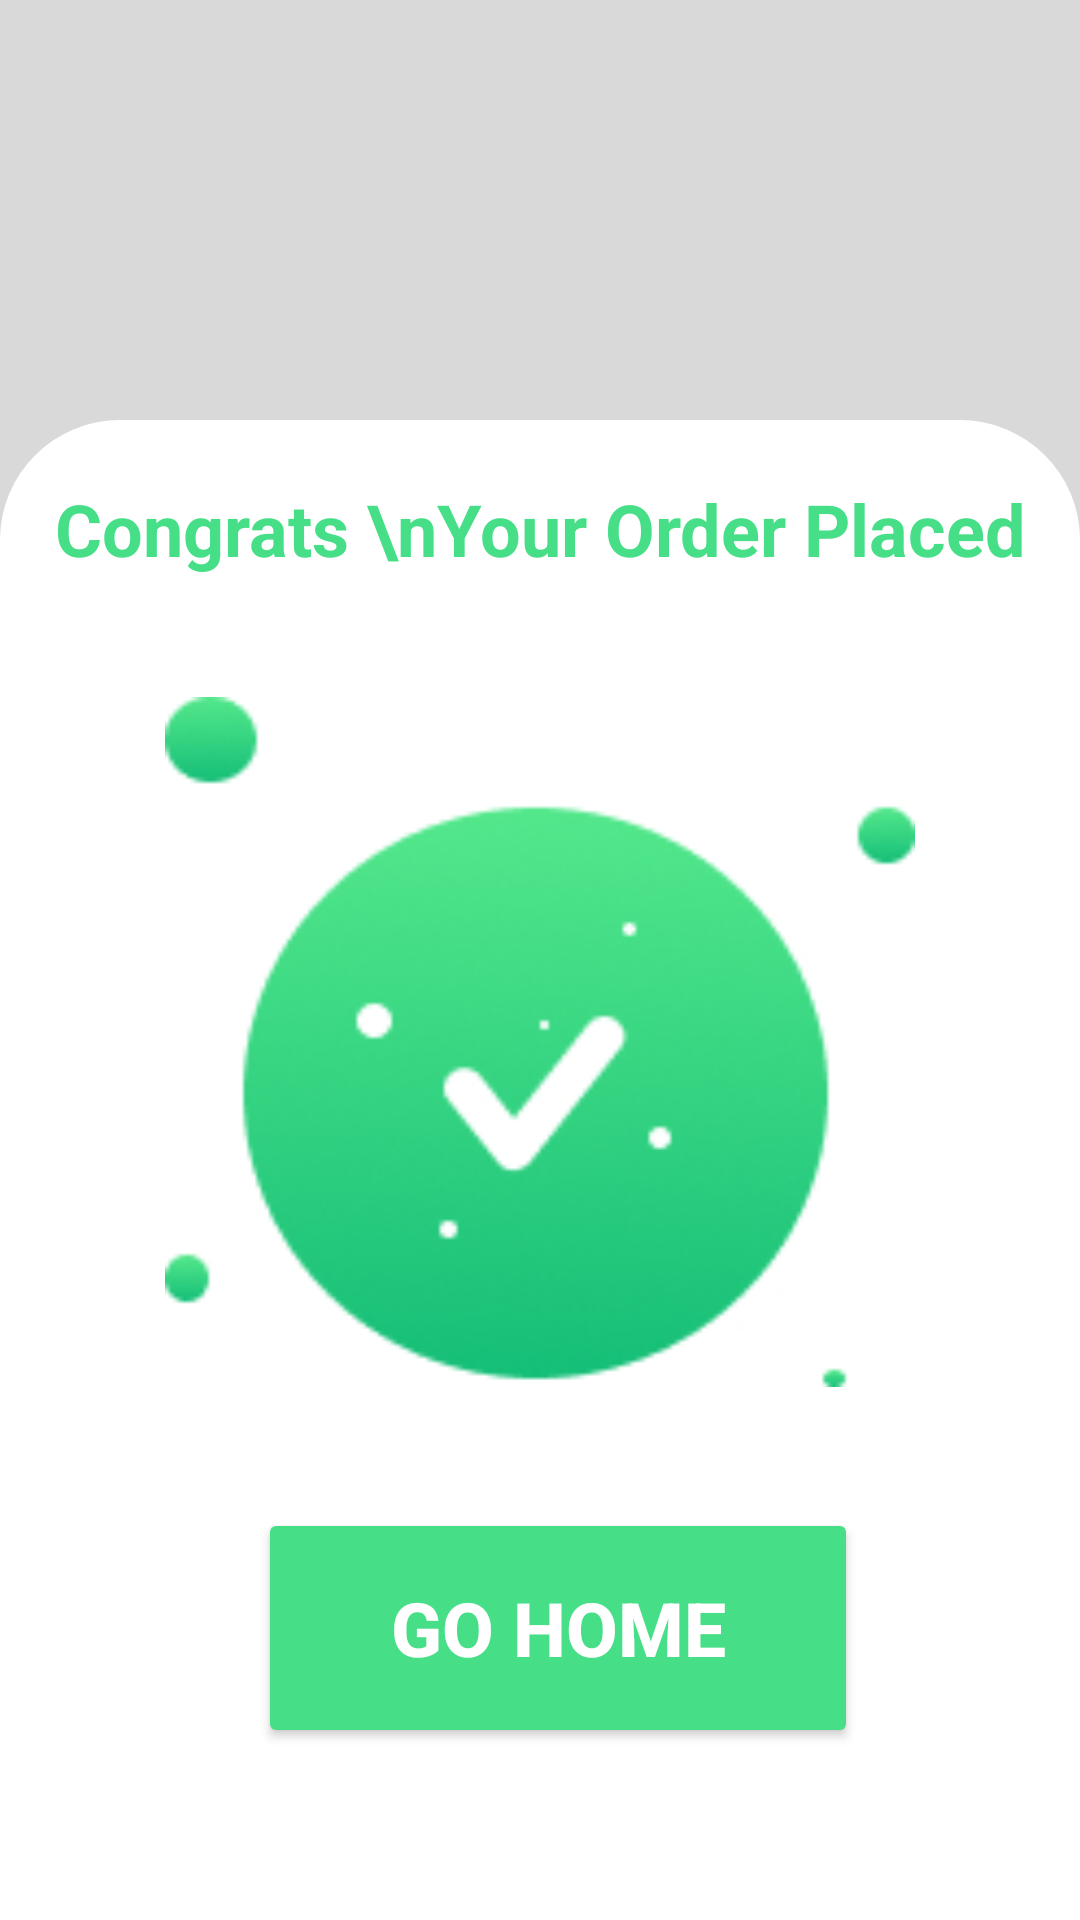

Write the Android layout XML for this screen, with the resource values it uses.
<!-- AndroidManifest.xml: application theme Theme.RestaurantApp -->
<!-- res/layout/fragment_bottom_sheet.xml -->
<?xml version="1.0" encoding="utf-8"?>
<FrameLayout xmlns:android="http://schemas.android.com/apk/res/android"
    xmlns:app="http://schemas.android.com/apk/res-auto"
    xmlns:tools="http://schemas.android.com/tools"
    android:layout_width="match_parent"
    android:layout_height="match_parent"
    android:background="@color/grey"
    tools:context=".ui.fragments.BottomSheet">

    <androidx.constraintlayout.widget.ConstraintLayout
        android:layout_width="match_parent"
        android:layout_height="match_parent">


        <androidx.constraintlayout.widget.ConstraintLayout
            android:layout_width="match_parent"
            android:layout_height="500dp"
            android:background="@drawable/card_bottom_sheet"
            app:layout_constraintBottom_toBottomOf="parent"
            app:layout_constraintEnd_toEndOf="parent"
            app:layout_constraintStart_toStartOf="parent">


            <TextView
                android:id="@+id/textView4"
                android:layout_width="wrap_content"
                android:layout_height="wrap_content"
                android:layout_marginTop="20dp"
                android:gravity="center"
                android:text="Congrats \nYour Order Placed"
                android:textColor="#46df87"
                android:textSize="24sp"
                android:textStyle="bold"
                app:layout_constraintEnd_toEndOf="parent"
                app:layout_constraintStart_toStartOf="parent"
                app:layout_constraintTop_toTopOf="parent" />

            <ImageView
                android:id="@+id/imageView4"
                android:layout_width="250dp"
                android:layout_height="230dp"
                android:layout_margin="40dp"
                app:layout_constraintEnd_toEndOf="parent"
                app:layout_constraintStart_toStartOf="parent"
                app:layout_constraintTop_toBottomOf="@+id/textView4"
                android:background="@drawable/illustration" />

            <Button
                android:id="@+id/GoHomeButton"
                android:layout_width="200dp"
                android:layout_height="80dp"
                android:layout_margin="40dp"
                android:backgroundTint="#46df87"
                android:text="Go Home"
                android:textColor="#ffffff"
                android:textSize="25sp"
                android:textStyle="bold"
                app:layout_constraintBottom_toBottomOf="parent"
                app:layout_constraintEnd_toEndOf="parent"
                app:layout_constraintHorizontal_bias="0.573"
                app:layout_constraintStart_toStartOf="parent"
                app:layout_constraintTop_toBottomOf="@+id/imageView4"
                app:layout_constraintVertical_bias="0.027" />
        </androidx.constraintlayout.widget.ConstraintLayout>


    </androidx.constraintlayout.widget.ConstraintLayout>
</FrameLayout>
<!-- resources referenced by this layout -->
<resources>
  <color name="grey">#D9D9D9</color>
  <!-- drawable card_bottom_sheet (drawable) -->
  <?xml version="1.0" encoding="utf-8"?>
  <selector xmlns:android="http://schemas.android.com/apk/res/android">
      <item>
          <shape android:shape="rectangle">
              <solid android:color="@color/white"/>
              <corners android:topLeftRadius="40dp" android:topRightRadius="40dp"/>
          </shape>
      </item>
  </selector>
  <!-- drawable illustration: jpg bitmap (drawable, 19274 bytes) -->
  <style name="Theme.RestaurantApp" parent="Base.Theme.RestaurantApp" />
  <color name="white">#FFFFFFFF</color>
  <style name="Base.Theme.RestaurantApp" parent="Theme.Material3.Light.NoActionBar">
          
          
          <item name="android:statusBarColor">@color/orange</item>
          <item name="android:windowBackground">@color/white</item>
          <item name="colorSecondaryContainer">@color/transparentOrange</item>
      </style>
  <color name="orange">#F44336</color>
  <color name="transparentOrange">#80F44336</color>
</resources>
